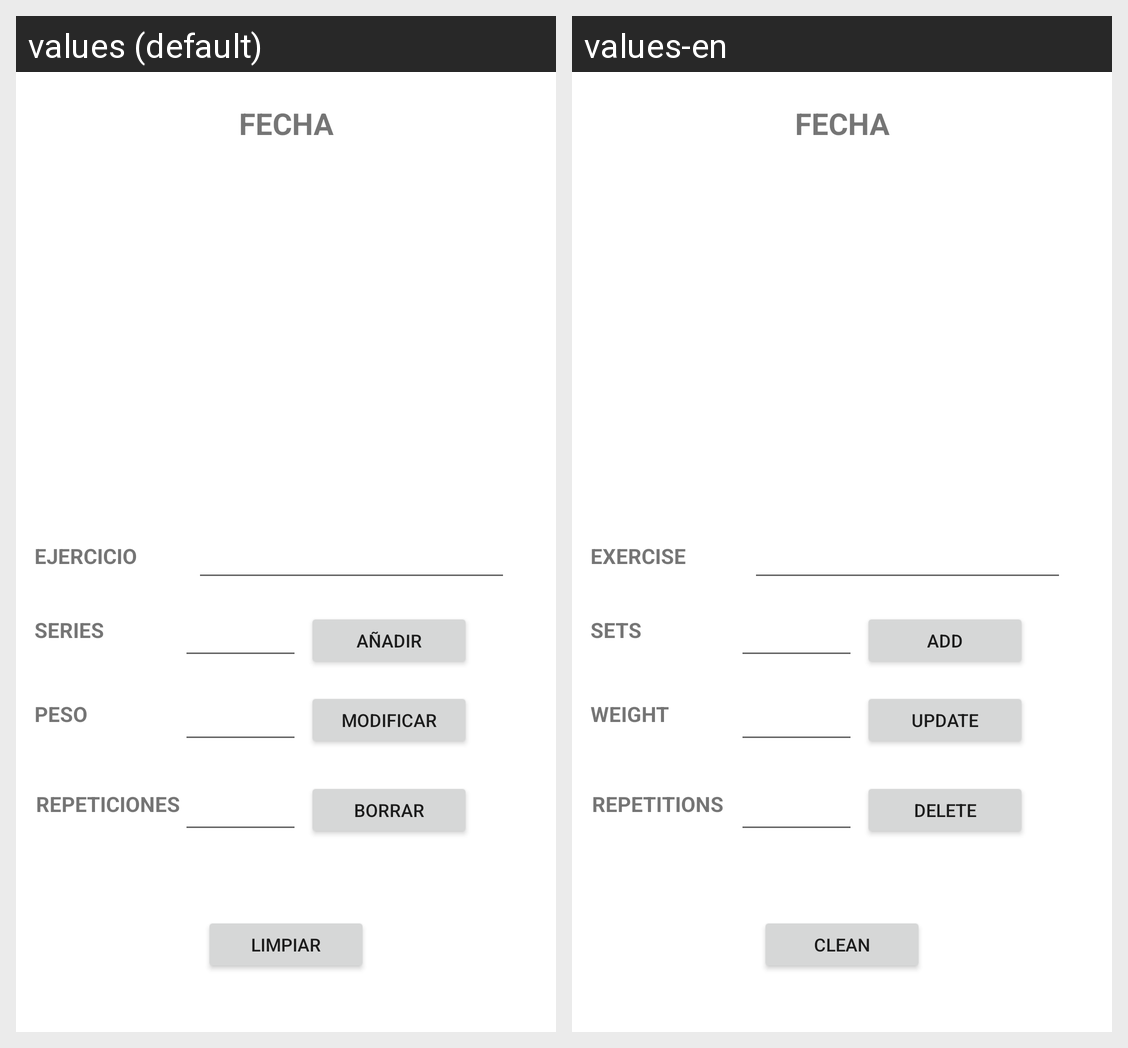

The same Android screen rendered under two of its app's locales, left to right. List the strings drawn on it with the default value and each locale's translation.
Android screen res/layout/activity_main2.xml rendered under 2 locales, left to right: values (default), values-en. Device: Nexus 5 (rendered at 1080×1920; each locale shown at half size, 540×960, under a caption strip naming it); theme Theme.GymCalendar.
Strings drawn on this screen, with the default value and each locale's value (text and hints the layout hard-codes, and strings that could not be matched under every locale, appear in the picture but are not listed):

EJERCICIO
  values: EJERCICIO
  values-en: EXERCISE

PESO
  values: PESO
  values-en: WEIGHT

SERIES
  values: SERIES
  values-en: SETS

REPETICIONES
  values: REPETICIONES
  values-en: REPETITIONS

LIMPIAR
  values: LIMPIAR
  values-en: CLEAN

BORRAR
  values: BORRAR
  values-en: DELETE

MODIFICAR
  values: MODIFICAR
  values-en: UPDATE
